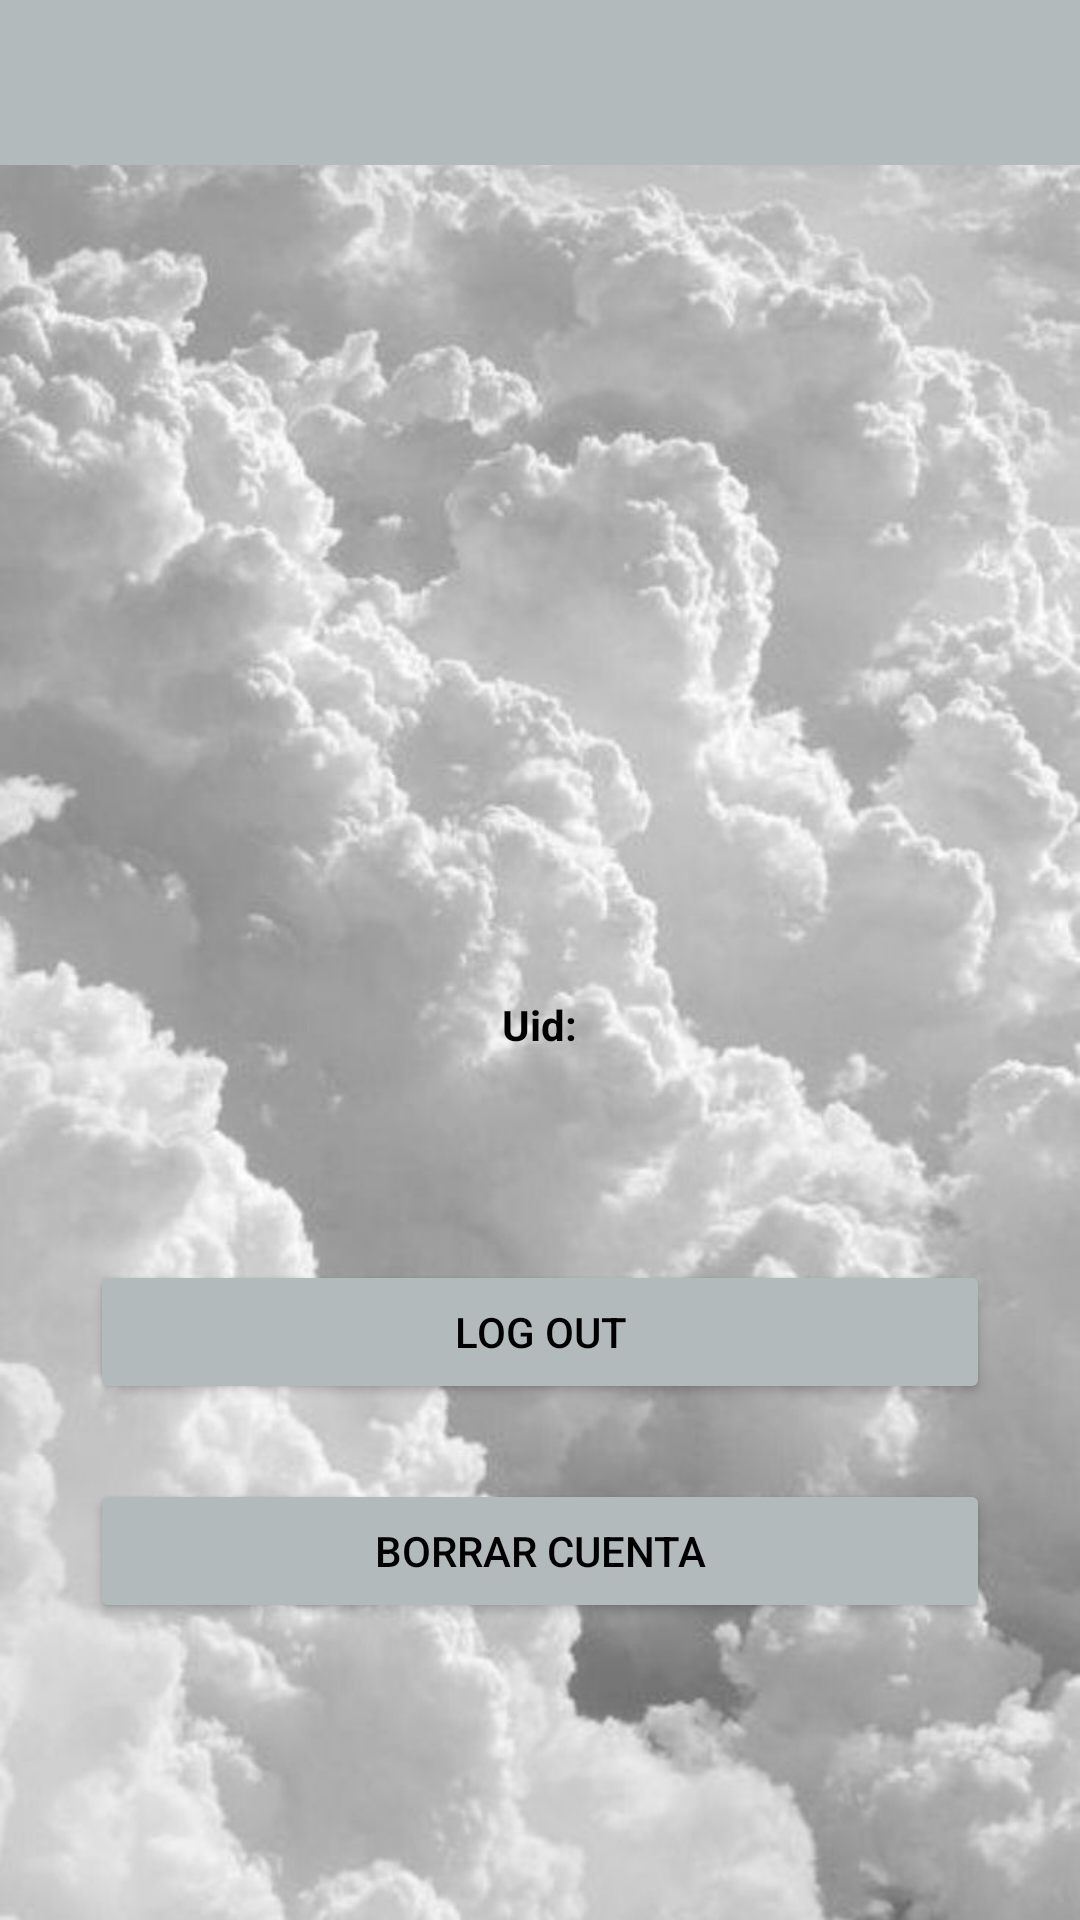

This screen was rendered from an Android layout file. Write that file and the resources it references.
<!-- AndroidManifest.xml: application theme Theme.ViajarPorEuropa -->
<!-- res/layout/activity_info_usuario.xml -->
<?xml version="1.0" encoding="utf-8"?>
<androidx.constraintlayout.widget.ConstraintLayout xmlns:android="http://schemas.android.com/apk/res/android"
    xmlns:app="http://schemas.android.com/apk/res-auto"
    xmlns:tools="http://schemas.android.com/tools"
    android:layout_width="match_parent"
    android:layout_height="match_parent"
    tools:context=".infoUsuario">

    <LinearLayout
        android:id="@+id/linearCabecero"
        android:layout_width="match_parent"
        android:layout_height="match_parent"
        android:orientation="vertical"
        tools:ignore="MissingConstraints"
        android:background="@drawable/fondousuariotfg">

        <LinearLayout
            android:layout_width="match_parent"
            android:layout_height="wrap_content"
            android:background="#B2BABB">

            <ImageButton
                android:id="@+id/atrasPaginaUsuario"
                android:layout_width="35dp"
                android:layout_height="35dp"
                android:layout_marginTop="10dp"
                android:layout_marginBottom="10dp"
                android:layout_marginLeft="25dp"
                android:background="#B2BABB"
                android:scaleType="fitXY"
                android:src="@drawable/flechaatrastfg"
                android:layout_marginRight="125dp"/>

        </LinearLayout>

        <ScrollView
            android:layout_width="match_parent"
            android:layout_height="match_parent">

            <LinearLayout
                android:id="@+id/linearLayout"
                android:layout_width="match_parent"
                android:layout_height="match_parent"
                android:orientation="vertical"
                android:background="@android:color/transparent"
                android:layout_marginRight="25dp"
                android:layout_marginLeft="25dp"
                android:layout_marginBottom="25dp">

                <ImageView
                    android:layout_width="150dp"
                    android:layout_height="150dp"
                    android:src="@drawable/iconousuariotfg"
                    android:scaleType="fitXY"
                    android:layout_gravity="center"
                    android:layout_marginTop="25dp"/>

                <TextView
                    android:id="@+id/nombreUsuario"
                    android:layout_width="wrap_content"
                    android:layout_height="wrap_content"
                    android:textSize="20dp"
                    android:textStyle="bold"
                    android:textColor="@color/black"
                    android:layout_gravity="center"
                    android:layout_marginTop="50dp"/>

                <TextView
                    android:layout_width="wrap_content"
                    android:layout_height="wrap_content"
                    android:text="Uid:"
                    android:textStyle="bold"
                    android:textColor="@color/black"
                    android:layout_gravity="center"
                    android:layout_marginTop="25dp"/>

                <TextView
                    android:id="@+id/uid"
                    android:layout_width="wrap_content"
                    android:layout_height="wrap_content"
                    android:textColor="@color/black"
                    android:layout_gravity="center"
                    android:layout_marginTop="25dp"/>

                <Button
                    android:id="@+id/usuarioLogOut"
                    android:layout_width="300dp"
                    android:layout_height="wrap_content"
                    android:layout_gravity="center"
                    android:backgroundTint="#B2BABB"
                    android:text="LOG OUT"
                    android:textColor="@color/black"
                    android:layout_marginTop="25dp"/>

                <Button
                    android:id="@+id/usuarioBorrarCuenta"
                    android:layout_width="300dp"
                    android:layout_height="wrap_content"
                    android:layout_gravity="center"
                    android:backgroundTint="#B2BABB"
                    android:text="Borrar Cuenta"
                    android:textColor="@color/black"
                    android:layout_marginTop="25dp"
                    android:layout_marginBottom="25dp"/>

            </LinearLayout>

        </ScrollView>

    </LinearLayout>

</androidx.constraintlayout.widget.ConstraintLayout>
<!-- resources referenced by this layout -->
<resources>
  <color name="black">#FF000000</color>
  <!-- drawable fondousuariotfg: jpg bitmap (drawable, 76142 bytes) -->
  <style name="Theme.ViajarPorEuropa" parent="Theme.MaterialComponents.DayNight.DarkActionBar">
          
          <item name="colorPrimary">#b9b3b1</item>
          <item name="colorPrimaryVariant">#b9b3b1</item>
          <item name="colorOnPrimary">@color/white</item>
          
          <item name="colorSecondary">@color/teal_200</item>
          <item name="colorSecondaryVariant">@color/teal_700</item>
          <item name="colorOnSecondary">@color/black</item>
          
          <item name="android:statusBarColor">?attr/colorPrimaryVariant</item>
          
      </style>
  <color name="white">#FFFFFFFF</color>
  <color name="teal_200">#FF03DAC5</color>
  <color name="teal_700">#FF018786</color>
</resources>
